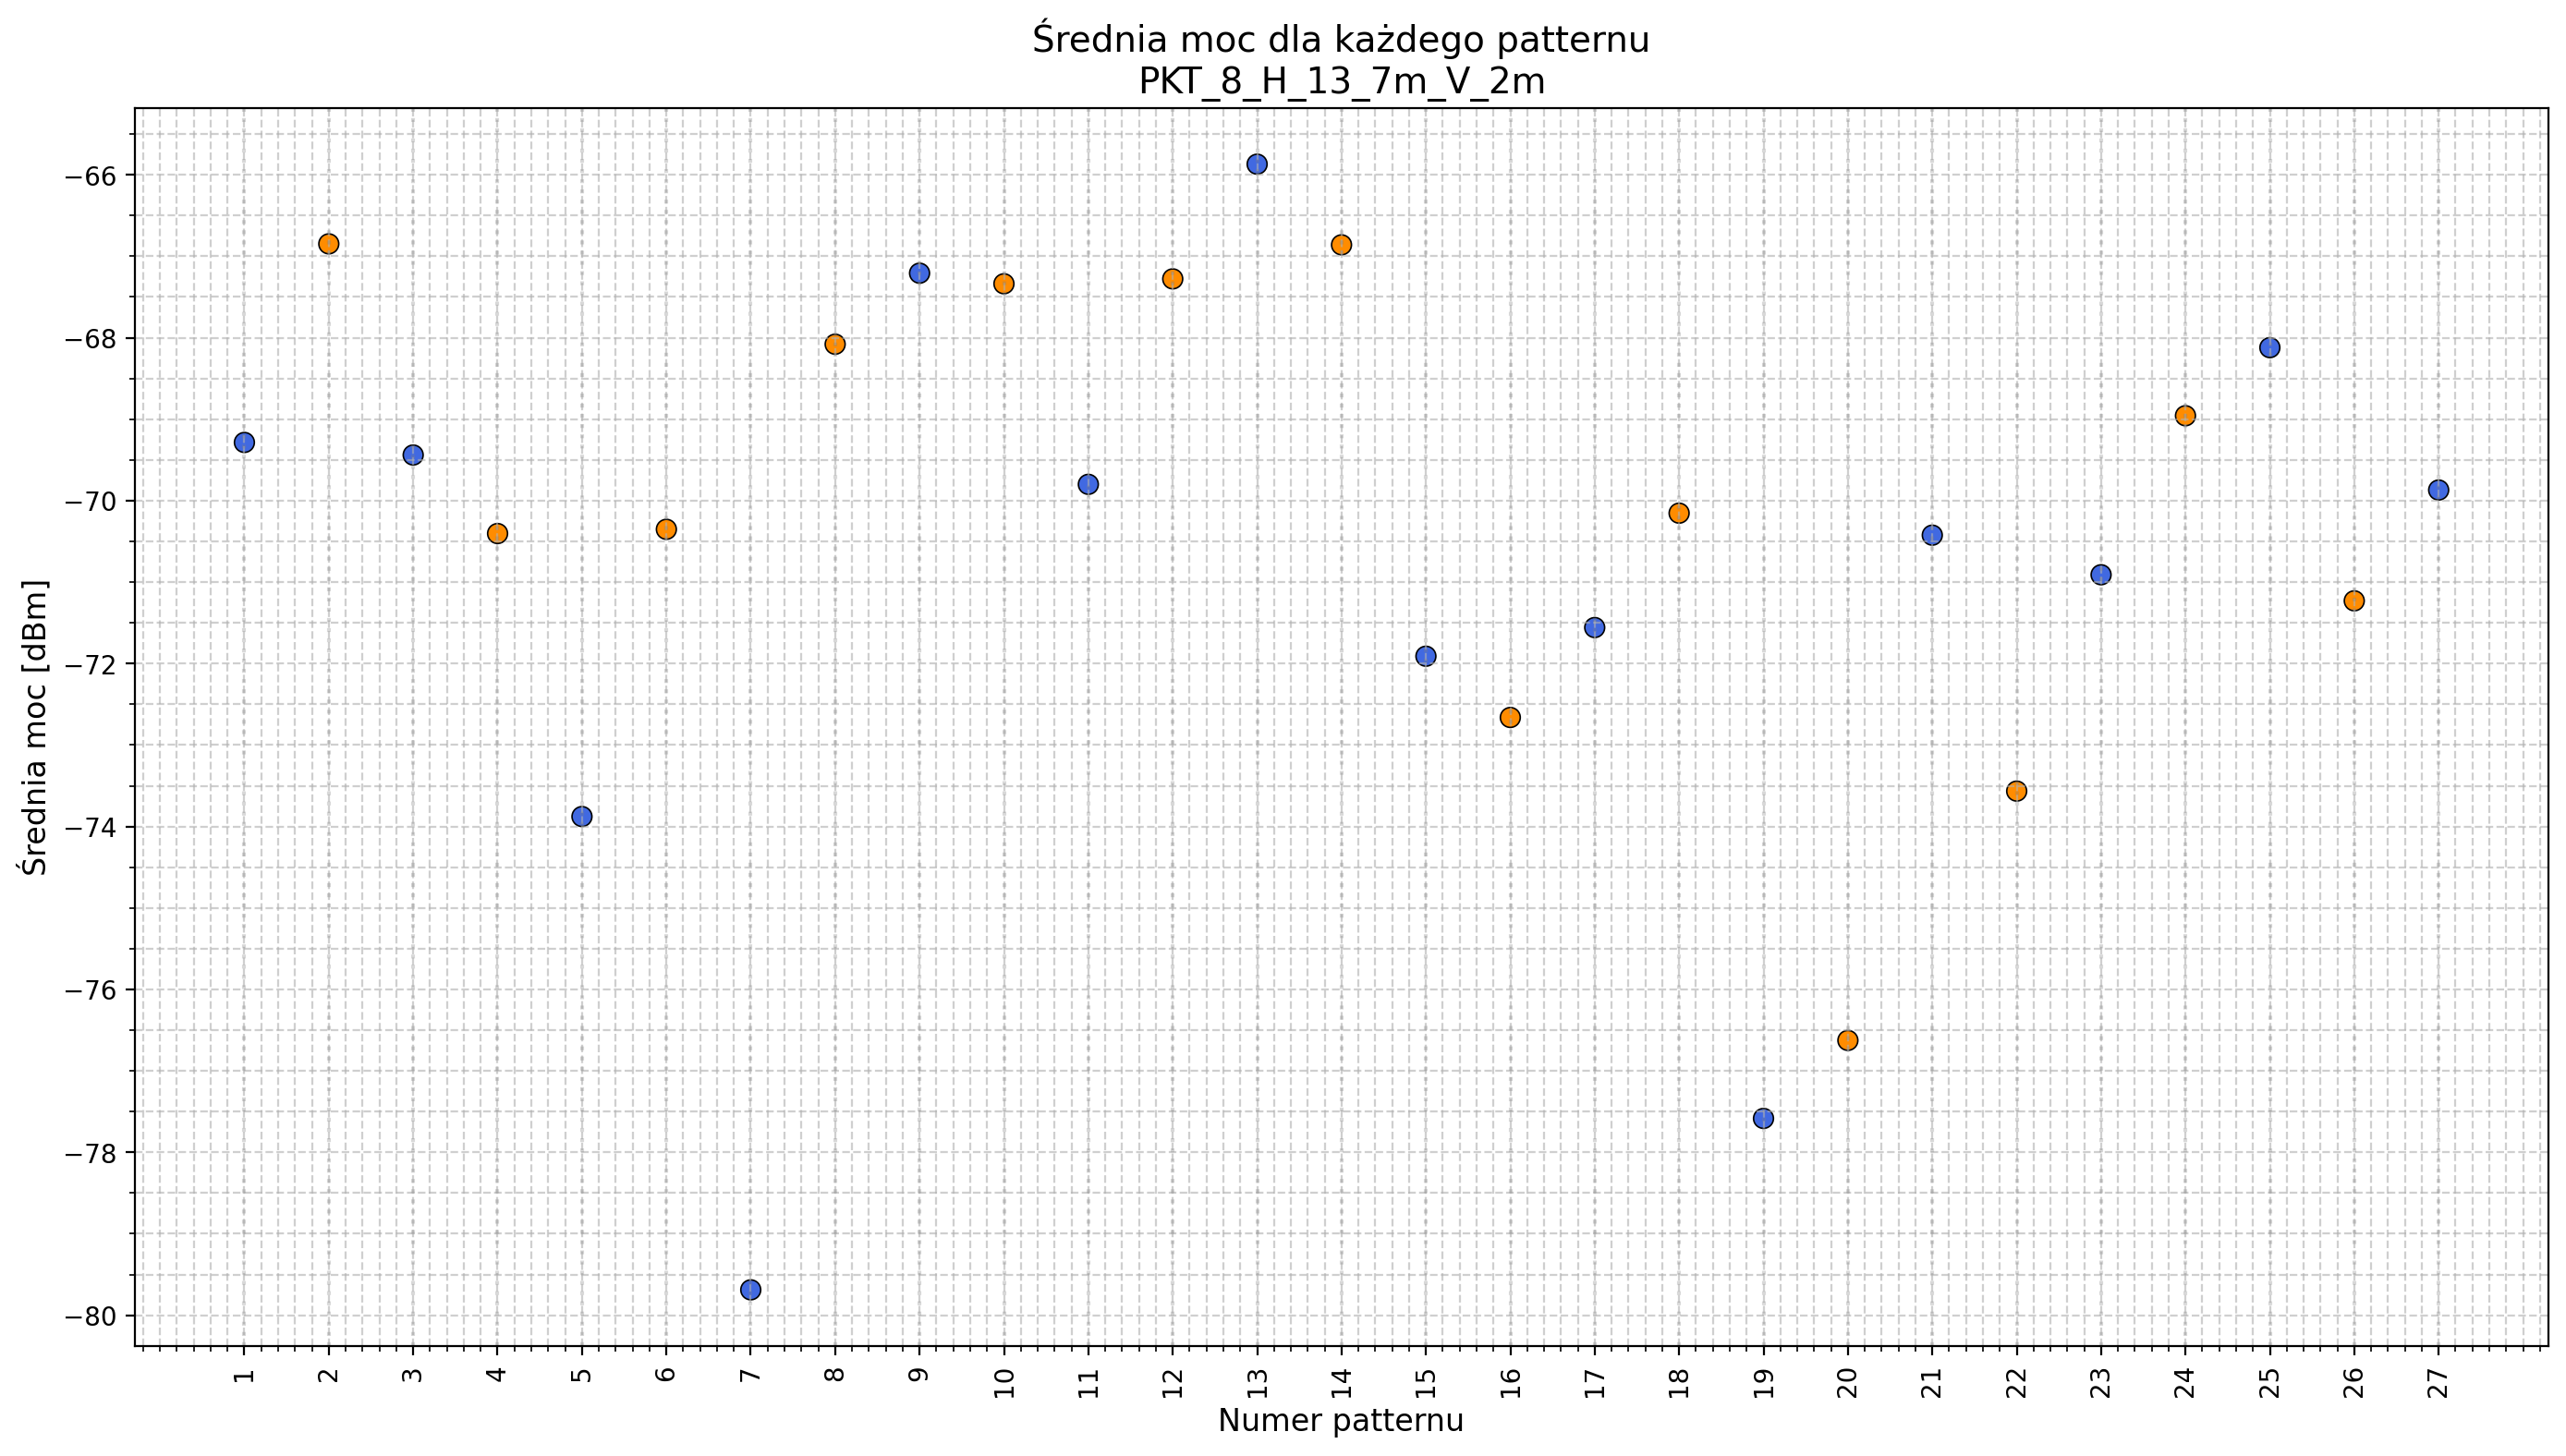

The file beside this chart, header and first rows:
pattern; avg_power
1; -69.29
2; -66.85
3; -69.44
4; -70.4
5; -73.88
6; -70.35
7; -79.69
8; -68.08
9; -67.21
10; -67.34
11; -69.8
12; -67.28
13; -65.87
14; -66.86
15; -71.91
16; -72.66
17; -71.56
18; -70.15
19; -77.58
20; -76.63
21; -70.42
22; -73.57
23; -70.91
24; -68.96
25; -68.12
26; -71.23
27; -69.87
